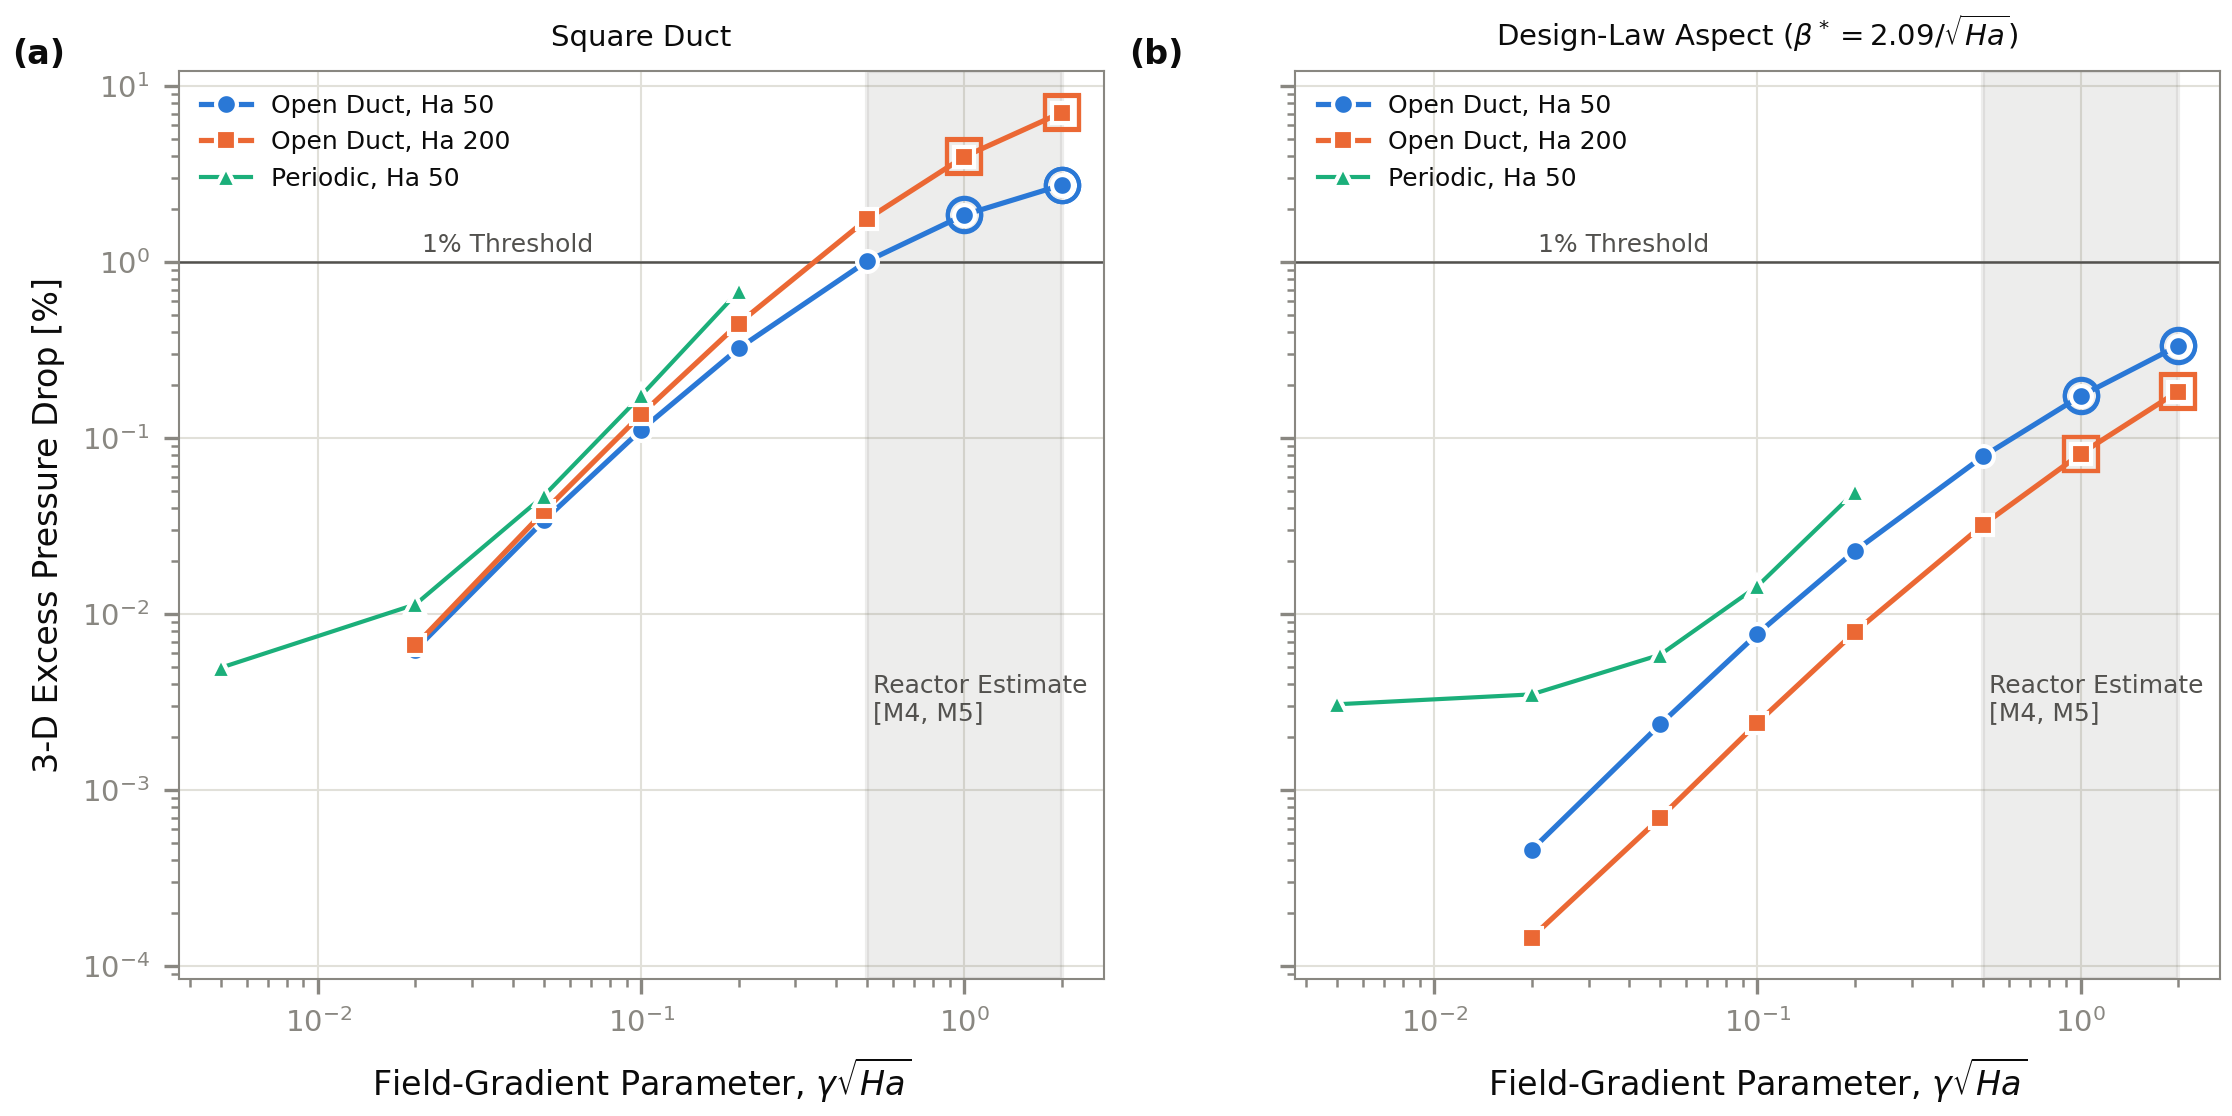

The file beside this chart, header and first rows:
series, case, variant, gamma_sqrt_ha, excess_percent, x0, axial_cells, cells, iterations
Open Duct, Ha 50, square, base, 0.02, 0.006304, 55.54, 93, 48, 151
Open Duct, Ha 50, square, base, 0.05, 0.03412, 22.21, 107, 48, 144
Open Duct, Ha 50, square, base, 0.1, 0.1118, 11.11, 119, 48, 144
Open Duct, Ha 50, square, base, 0.2, 0.324, 5.554, 86, 48, 143
Open Duct, Ha 50, square, base, 0.5, 1.015, 2.221, 60, 48, 145
Open Duct, Ha 50, square, base, 1.0, 1.862, 1.111, 55, 48, 148
Open Duct, Ha 50, square, cross_72_9, 1.0, 1.857, 1.111, 55, 72, 182
Open Duct, Ha 50, square, half_spacing, 1.0, 1.87, 1.111, 88, 48, 152
Open Duct, Ha 50, square, base, 2.0, 2.747, 0.5554, 78, 48, 158
Open Duct, Ha 50, square, cross_72_9, 2.0, 2.74, 0.5554, 78, 72, 193
Open Duct, Ha 50, square, half_spacing, 2.0, 2.753, 0.5554, 132, 48, 158
Open Duct, Ha 200, square, base, 0.02, 0.006655, 111.1, 88, 48, 429
Open Duct, Ha 200, square, base, 0.05, 0.03839, 44.43, 96, 48, 466
Open Duct, Ha 200, square, base, 0.1, 0.1369, 22.21, 107, 48, 424
Open Duct, Ha 200, square, base, 0.2, 0.4484, 11.11, 119, 48, 368
Open Duct, Ha 200, square, base, 0.5, 1.76, 4.443, 78, 48, 464
Open Duct, Ha 200, square, base, 1.0, 3.987, 2.221, 60, 48, 540
Open Duct, Ha 200, square, cross_72_9, 1.0, 3.973, 2.221, 60, 72, 695
Open Duct, Ha 200, square, half_spacing, 1.0, 3.995, 2.221, 99, 48, 397
Open Duct, Ha 200, square, base, 2.0, 7.093, 1.111, 55, 48, 578
Open Duct, Ha 200, square, cross_72_9, 2.0, 7.069, 1.111, 55, 72, 735
Open Duct, Ha 200, square, half_spacing, 2.0, 7.114, 1.111, 88, 48, 456
Periodic, Ha 50, square, nx16, 0.005, 0.004973, , , , 
Periodic, Ha 50, square, nx16, 0.02, 0.01139, , , , 
Periodic, Ha 50, square, nx16, 0.05, 0.04729, , , , 
Periodic, Ha 50, square, nx16, 0.1, 0.1753, , , , 
Periodic, Ha 50, square, nx16, 0.2, 0.6849, , , , 
Open Duct, Ha 50, beta_star, base, 0.02, 0.0004581, 55.54, 93, 48, 87
Open Duct, Ha 50, beta_star, base, 0.05, 0.002368, 22.21, 107, 48, 93
Open Duct, Ha 50, beta_star, base, 0.1, 0.007747, 11.11, 119, 48, 80
Open Duct, Ha 50, beta_star, base, 0.2, 0.02287, 5.554, 86, 48, 85
Open Duct, Ha 50, beta_star, base, 0.5, 0.07898, 2.221, 60, 48, 94
Open Duct, Ha 50, beta_star, base, 1.0, 0.1737, 1.111, 55, 48, 93
Open Duct, Ha 50, beta_star, cross_72_9, 1.0, 0.1734, 1.111, 55, 72, 115
Open Duct, Ha 50, beta_star, half_spacing, 1.0, 0.1751, 1.111, 88, 48, 74
Open Duct, Ha 50, beta_star, base, 2.0, 0.3347, 0.5554, 78, 48, 77
Open Duct, Ha 50, beta_star, cross_72_9, 2.0, 0.3342, 0.5554, 78, 72, 96
Open Duct, Ha 50, beta_star, half_spacing, 2.0, 0.3369, 0.5554, 132, 48, 78
Open Duct, Ha 200, beta_star, base, 0.02, 0.0001456, 111.1, 88, 48, 184
Open Duct, Ha 200, beta_star, base, 0.05, 0.0006972, 44.43, 96, 48, 204
Open Duct, Ha 200, beta_star, base, 0.1, 0.002416, 22.21, 107, 48, 223
Open Duct, Ha 200, beta_star, base, 0.2, 0.007908, 11.11, 119, 48, 213
Open Duct, Ha 200, beta_star, base, 0.5, 0.0323, 4.443, 78, 48, 266
Open Duct, Ha 200, beta_star, base, 1.0, 0.08151, 2.221, 60, 48, 285
Open Duct, Ha 200, beta_star, cross_72_9, 1.0, 0.0813, 2.221, 60, 72, 357
Open Duct, Ha 200, beta_star, half_spacing, 1.0, 0.08167, 2.221, 99, 48, 202
Open Duct, Ha 200, beta_star, base, 2.0, 0.1843, 1.111, 55, 48, 286
Open Duct, Ha 200, beta_star, cross_72_9, 2.0, 0.1839, 1.111, 55, 72, 370
Open Duct, Ha 200, beta_star, half_spacing, 2.0, 0.1861, 1.111, 88, 48, 202
Periodic, Ha 50, beta_star, nx16, 0.005, 0.003081, , , , 
Periodic, Ha 50, beta_star, nx16, 0.02, 0.003505, , , , 
Periodic, Ha 50, beta_star, nx16, 0.05, 0.005888, , , , 
Periodic, Ha 50, beta_star, nx16, 0.1, 0.01445, , , , 
Periodic, Ha 50, beta_star, nx16, 0.2, 0.0495, , , , 
